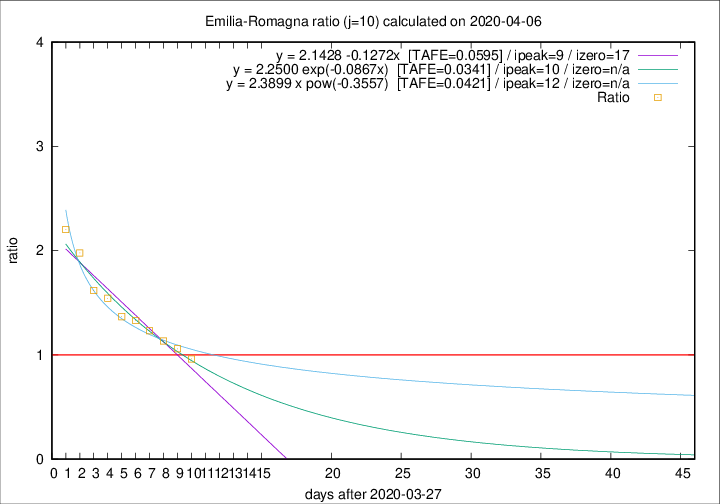

The data file committed next to this chart (first rows):
2020-04-06, 57, 2108, 841, 874, 0.9622
2020-04-05, 74, 2051, 877, 828, 1.059
2020-04-04, 75, 1977, 900, 793, 1.135
2020-04-03, 91, 1902, 917, 744, 1.232
2020-04-02, 79, 1811, 919, 691, 1.33
2020-04-01, 88, 1732, 916, 670, 1.367
2020-03-31, 106, 1644, 929, 602, 1.543
2020-03-30, 95, 1538, 898, 555, 1.618
2020-03-29, 99, 1443, 912, 461, 1.978
2020-03-28, 77, 1344, 886, 402, 2.204
